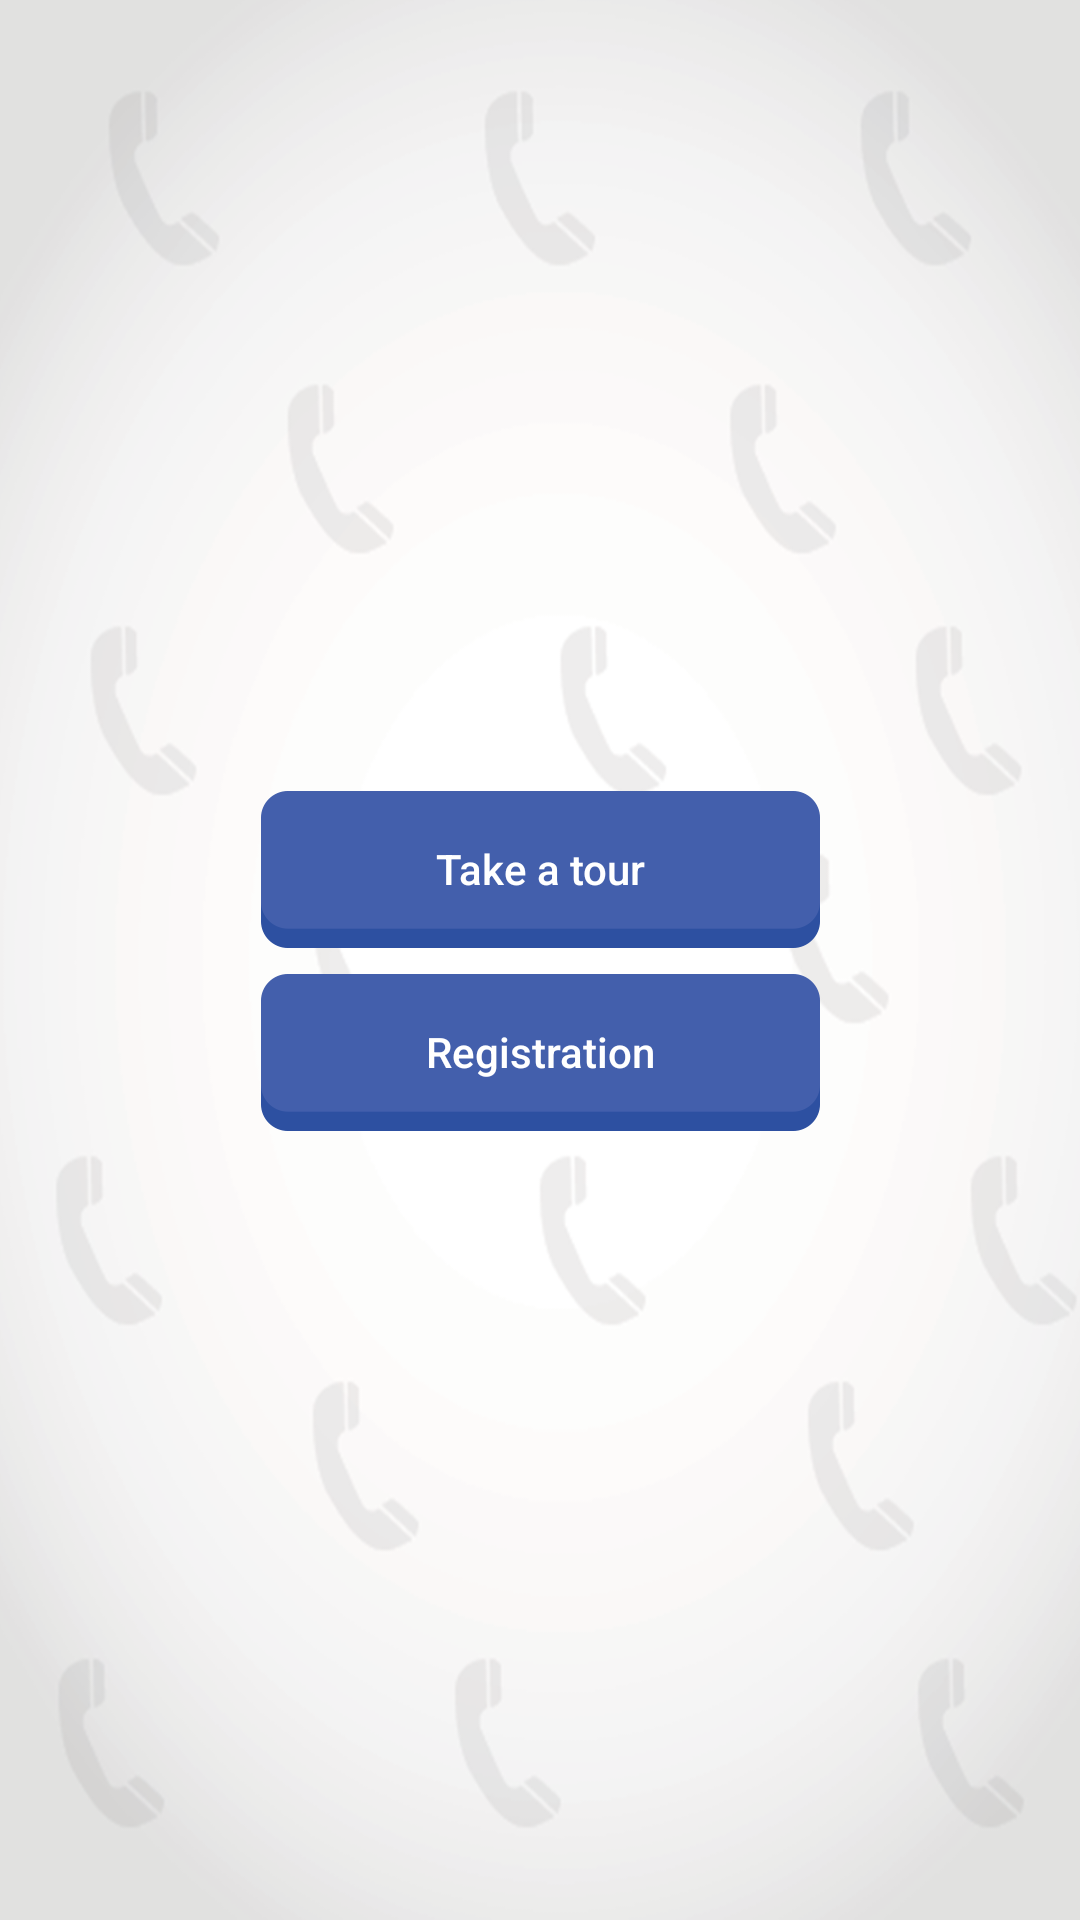

Produce the Android XML layout that renders to this screen, including the resource entries it uses.
<!-- AndroidManifest.xml: application theme FullscreenTheme -->
<!-- res/layout/activity_tour.xml -->
<?xml version="1.0" encoding="utf-8"?>
<LinearLayout xmlns:android="http://schemas.android.com/apk/res/android"
     xmlns:tools="http://schemas.android.com/tools"
    android:layout_width="match_parent"
    android:layout_height="match_parent"
    android:layout_gravity="center"
    android:gravity="center"
    android:background="@drawable/back"
    android:orientation="vertical"
    tools:context="custom.number.phone.call.Tour">

    <Button
        android:background="@drawable/button"
        android:textColor="#ffffff"
        android:layout_margin="@dimen/_10sdp"
        android:id="@+id/takeTour"

        android:textSize="@dimen/_20sdp"
        android:textAllCaps="false"
        android:layout_width="wrap_content"
        android:layout_height="wrap_content"
         android:text="@string/take_a_tour" />

    <Button
        android:layout_margin="@dimen/_10sdp"
android:textAllCaps="false"
        android:background="@drawable/button"
        android:textColor="#ffffff"
         android:id="@+id/regist"
        android:textSize="@dimen/_20sdp"
        android:layout_width="wrap_content"
        android:layout_height="wrap_content"
         android:text="@string/registration" />
</LinearLayout>
<!-- resources referenced by this layout -->
<resources>
  <!-- drawable back: png bitmap (drawable-hdpi, 36907 bytes) -->
  <!-- drawable button: png bitmap (drawable-hdpi, 1427 bytes) -->
  <string name="registration">Registration</string>
  <string name="take_a_tour">Take a tour</string>
  <style name="FullscreenTheme" parent="AppTheme">
          <item name="android:actionBarStyle">@style/FullscreenActionBarStyle</item>
          <item name="android:windowActionBarOverlay">true</item>
          <item name="android:windowBackground">@null</item>
          <item name="metaButtonBarStyle">?android:attr/buttonBarStyle</item>
          <item name="metaButtonBarButtonStyle">?android:attr/buttonBarButtonStyle</item>
      </style>
  <style name="AppTheme" parent="Theme.AppCompat.Light.NoActionBar">
          
          <item name="colorPrimary">@color/colorPrimary</item>
          <item name="colorPrimaryDark">@color/colorPrimaryDark</item>
          <item name="colorAccent">@color/colorAccent</item>
      </style>
  <style name="FullscreenActionBarStyle" parent="Widget.AppCompat.ActionBar">
          <item name="android:background">@color/black_overlay</item>
      </style>
  <color name="colorPrimary">#3F51B5</color>
  <color name="colorPrimaryDark">#303F9F</color>
  <color name="colorAccent">#FF4081</color>
  <color name="black_overlay">#66000000</color>
</resources>
